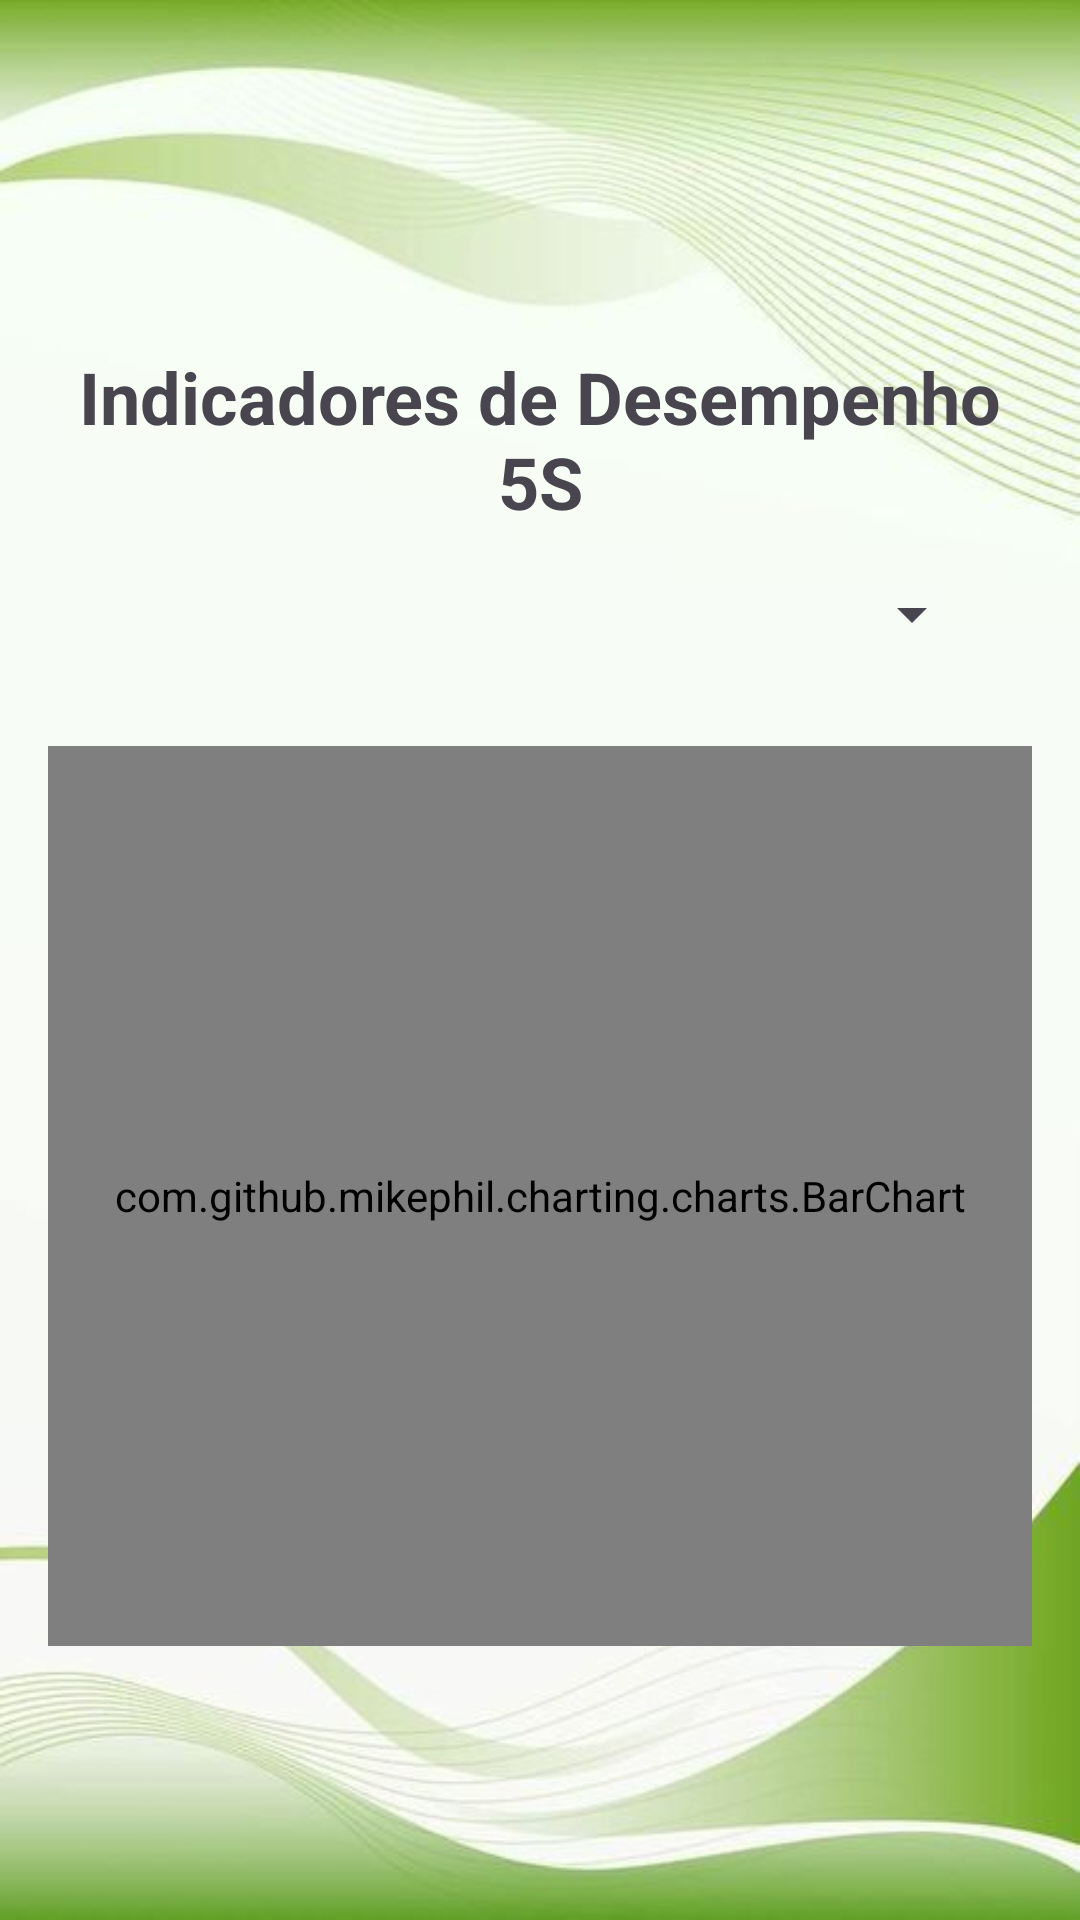

Here is an Android app screen rendered from its layout file. Give the layout XML and the strings, colors and styles it references.
<!-- AndroidManifest.xml: application theme Theme._5s -->
<!-- res/layout/activity_indicadores5s.xml -->
<?xml version="1.0" encoding="utf-8"?>
<LinearLayout xmlns:android="http://schemas.android.com/apk/res/android"
    android:layout_width="match_parent"
    android:layout_height="match_parent"
    android:orientation="vertical"
    android:background="@drawable/fundo"
    android:padding="16dp">

    <ImageView
        android:id="@+id/btn_voltar_ind"
        android:layout_width="30dp"
        android:layout_height="30dp"
        android:layout_marginStart="16dp"
        android:layout_marginTop="40dp"
        android:src="@drawable/baseline_arrow_back_ios_24"/>

    <TextView
        android:id="@+id/title"
        android:layout_width="wrap_content"
        android:layout_height="wrap_content"
        android:gravity="center"
        android:text="Indicadores de Desempenho 5S"
        android:textSize="24sp"
        android:textStyle="bold"
        android:layout_marginTop="30dp"
        android:layout_gravity="center_horizontal"/>

    <Spinner
        android:id="@+id/spinner_maquinas_ind"
        android:layout_marginEnd="16dp"
        android:layout_marginTop="16dp"
        android:layout_gravity="end"
        android:layout_width="wrap_content"
        android:layout_height="wrap_content"/>


    <com.github.mikephil.charting.charts.BarChart
        android:id="@+id/barChart"
        android:layout_marginTop="32dp"
        android:layout_width="match_parent"
        android:layout_height="300dp"/>

</LinearLayout>
<!-- resources referenced by this layout -->
<resources>
  <!-- drawable fundo: jpg bitmap (drawable, 22592 bytes) -->
  <style name="Theme._5s" parent="Base.Theme._5s" />
  <style name="Base.Theme._5s" parent="Theme.Material3.DayNight.NoActionBar">
          
          
  
          <item name="colorPrimary">@color/colorPrimary</item>
      </style>
  <color name="colorPrimary">#006400</color>
</resources>
